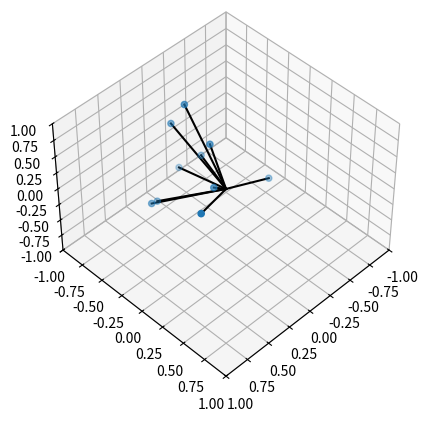

Here is the Python script that generated this plot:
import numpy as np
import matplotlib.pyplot as plt
from mpl_toolkits.mplot3d import Axes3D

fig = plt.figure()
ax = fig.add_subplot(111, projection='3d')

# Your 3D data points here (example data ranges from -1 to 1)
x = np.random.uniform(-1, 1, 10)
y = np.random.uniform(-1, 1, 10)
z = np.random.uniform(-1, 1, 10)

# Scatter plot
ax.scatter(x, y, z)

# Draw lines from the origin to each point
for xi, yi, zi in zip(x, y, z):
    ax.plot([0, xi], [0, yi], [0, zi], 'k-')

# Set the view to isometric
ax.view_init(elev=45, azim=45)

# Set axis limits
ax.set_xlim(-1, 1)
ax.set_ylim(-1, 1)
ax.set_zlim(-1, 1)

plt.show()
